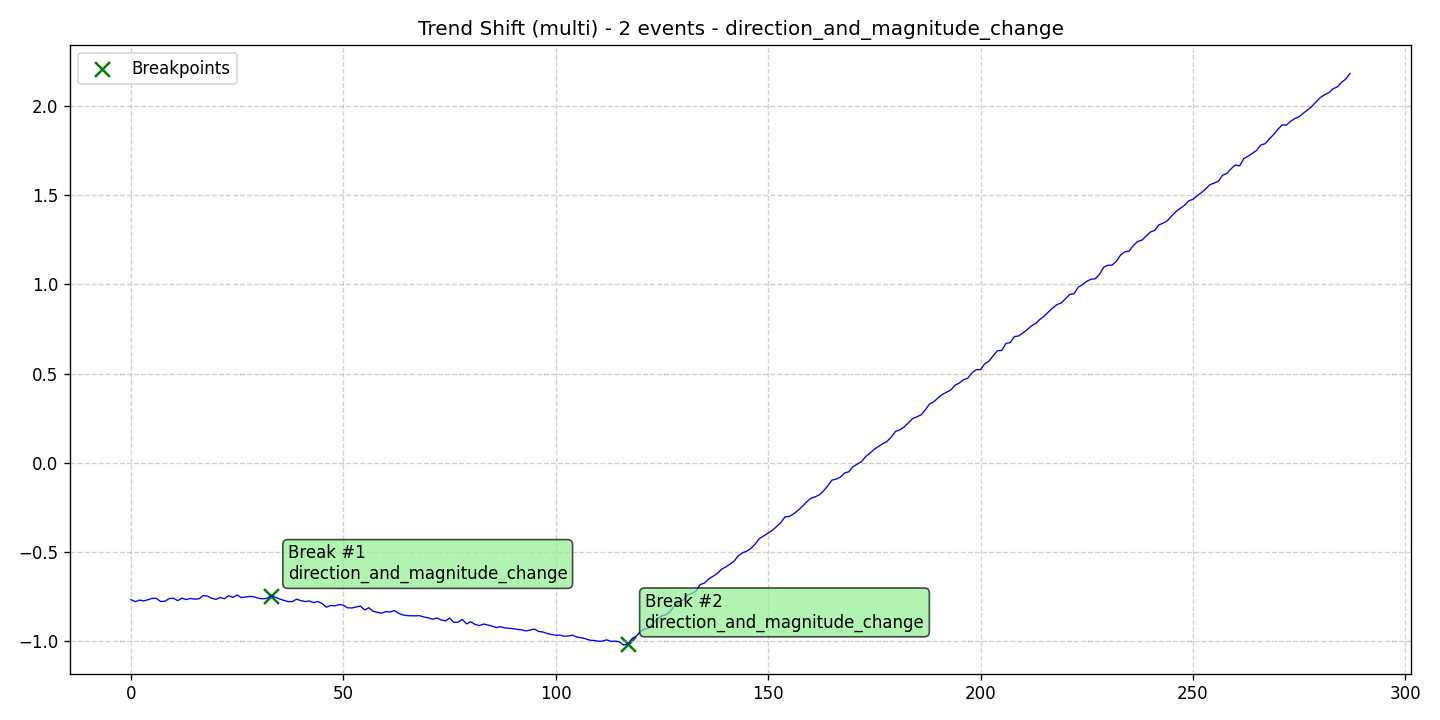

Source data for this figure (header and first rows):
data, stationary, det_lin_up, det_lin_down, det_quad, det_cubic, det_exp, det_damped, stoc_trend, volatility, single_seas, multiple_seas, point_anom_single, point_anom_multi, collect_anom, context_anom, mean_shift, var_shift, trend_shift, date, is_break, is_anomaly, is_multi, location_beginning
-0.7662, 0, 0, 0, 0, 0, 0, 0, 0, 0, 0, 0, 0, 0, 0, 0, 0, 0, 1, 2020-01-01, 0, 0, 1, 0
-0.7776, 0, 0, 0, 0, 0, 0, 0, 0, 0, 0, 0, 0, 0, 0, 0, 0, 0, 1, 2020-01-02, 0, 0, 1, 0
-0.7689, 0, 0, 0, 0, 0, 0, 0, 0, 0, 0, 0, 0, 0, 0, 0, 0, 0, 1, 2020-01-03, 0, 0, 1, 0
-0.773, 0, 0, 0, 0, 0, 0, 0, 0, 0, 0, 0, 0, 0, 0, 0, 0, 0, 1, 2020-01-04, 0, 0, 1, 0
-0.7671, 0, 0, 0, 0, 0, 0, 0, 0, 0, 0, 0, 0, 0, 0, 0, 0, 0, 1, 2020-01-05, 0, 0, 1, 0
-0.7585, 0, 0, 0, 0, 0, 0, 0, 0, 0, 0, 0, 0, 0, 0, 0, 0, 0, 1, 2020-01-06, 0, 0, 1, 0
-0.7593, 0, 0, 0, 0, 0, 0, 0, 0, 0, 0, 0, 0, 0, 0, 0, 0, 0, 1, 2020-01-07, 0, 0, 1, 0
-0.7771, 0, 0, 0, 0, 0, 0, 0, 0, 0, 0, 0, 0, 0, 0, 0, 0, 0, 1, 2020-01-08, 0, 0, 1, 0
-0.7747, 0, 0, 0, 0, 0, 0, 0, 0, 0, 0, 0, 0, 0, 0, 0, 0, 0, 1, 2020-01-09, 0, 0, 1, 0
-0.7597, 0, 0, 0, 0, 0, 0, 0, 0, 0, 0, 0, 0, 0, 0, 0, 0, 0, 1, 2020-01-10, 0, 0, 1, 0
-0.7586, 0, 0, 0, 0, 0, 0, 0, 0, 0, 0, 0, 0, 0, 0, 0, 0, 0, 1, 2020-01-11, 0, 0, 1, 0
-0.7718, 0, 0, 0, 0, 0, 0, 0, 0, 0, 0, 0, 0, 0, 0, 0, 0, 0, 1, 2020-01-12, 0, 0, 1, 0
-0.7579, 0, 0, 0, 0, 0, 0, 0, 0, 0, 0, 0, 0, 0, 0, 0, 0, 0, 1, 2020-01-13, 0, 0, 1, 0
-0.7658, 0, 0, 0, 0, 0, 0, 0, 0, 0, 0, 0, 0, 0, 0, 0, 0, 0, 1, 2020-01-14, 0, 0, 1, 0
-0.7598, 0, 0, 0, 0, 0, 0, 0, 0, 0, 0, 0, 0, 0, 0, 0, 0, 0, 1, 2020-01-15, 0, 0, 1, 0
-0.7635, 0, 0, 0, 0, 0, 0, 0, 0, 0, 0, 0, 0, 0, 0, 0, 0, 0, 1, 2020-01-16, 0, 0, 1, 0
-0.7619, 0, 0, 0, 0, 0, 0, 0, 0, 0, 0, 0, 0, 0, 0, 0, 0, 0, 1, 2020-01-17, 0, 0, 1, 0
-0.7435, 0, 0, 0, 0, 0, 0, 0, 0, 0, 0, 0, 0, 0, 0, 0, 0, 0, 1, 2020-01-18, 0, 0, 1, 0
-0.7463, 0, 0, 0, 0, 0, 0, 0, 0, 0, 0, 0, 0, 0, 0, 0, 0, 0, 1, 2020-01-19, 0, 0, 1, 0
-0.7584, 0, 0, 0, 0, 0, 0, 0, 0, 0, 0, 0, 0, 0, 0, 0, 0, 0, 1, 2020-01-20, 0, 0, 1, 0
-0.7649, 0, 0, 0, 0, 0, 0, 0, 0, 0, 0, 0, 0, 0, 0, 0, 0, 0, 1, 2020-01-21, 0, 0, 1, 0
-0.7542, 0, 0, 0, 0, 0, 0, 0, 0, 0, 0, 0, 0, 0, 0, 0, 0, 0, 1, 2020-01-22, 0, 0, 1, 0
-0.7616, 0, 0, 0, 0, 0, 0, 0, 0, 0, 0, 0, 0, 0, 0, 0, 0, 0, 1, 2020-01-23, 0, 0, 1, 0
-0.7442, 0, 0, 0, 0, 0, 0, 0, 0, 0, 0, 0, 0, 0, 0, 0, 0, 0, 1, 2020-01-24, 0, 0, 1, 0
-0.7535, 0, 0, 0, 0, 0, 0, 0, 0, 0, 0, 0, 0, 0, 0, 0, 0, 0, 1, 2020-01-25, 0, 0, 1, 0
-0.7404, 0, 0, 0, 0, 0, 0, 0, 0, 0, 0, 0, 0, 0, 0, 0, 0, 0, 1, 2020-01-26, 0, 0, 1, 0
-0.7549, 0, 0, 0, 0, 0, 0, 0, 0, 0, 0, 0, 0, 0, 0, 0, 0, 0, 1, 2020-01-27, 0, 0, 1, 0
-0.7515, 0, 0, 0, 0, 0, 0, 0, 0, 0, 0, 0, 0, 0, 0, 0, 0, 0, 1, 2020-01-28, 0, 0, 1, 0
-0.7481, 0, 0, 0, 0, 0, 0, 0, 0, 0, 0, 0, 0, 0, 0, 0, 0, 0, 1, 2020-01-29, 0, 0, 1, 0
-0.7505, 0, 0, 0, 0, 0, 0, 0, 0, 0, 0, 0, 0, 0, 0, 0, 0, 0, 1, 2020-01-30, 0, 0, 1, 0
-0.7585, 0, 0, 0, 0, 0, 0, 0, 0, 0, 0, 0, 0, 0, 0, 0, 0, 0, 1, 2020-01-31, 0, 0, 1, 0
-0.7617, 0, 0, 0, 0, 0, 0, 0, 0, 0, 0, 0, 0, 0, 0, 0, 0, 0, 1, 2020-02-01, 0, 0, 1, 0
-0.7591, 0, 0, 0, 0, 0, 0, 0, 0, 0, 0, 0, 0, 0, 0, 0, 0, 0, 1, 2020-02-02, 0, 0, 1, 0
-0.7447, 0, 0, 0, 0, 0, 0, 0, 0, 0, 0, 0, 0, 0, 0, 0, 0, 0, 1, 2020-02-03, 1, 0, 1, 0
-0.7522, 0, 0, 0, 0, 0, 0, 0, 0, 0, 0, 0, 0, 0, 0, 0, 0, 0, 1, 2020-02-04, 0, 0, 1, 0
-0.7631, 0, 0, 0, 0, 0, 0, 0, 0, 0, 0, 0, 0, 0, 0, 0, 0, 0, 1, 2020-02-05, 0, 0, 1, 0
-0.7702, 0, 0, 0, 0, 0, 0, 0, 0, 0, 0, 0, 0, 0, 0, 0, 0, 0, 1, 2020-02-06, 0, 0, 1, 0
-0.7775, 0, 0, 0, 0, 0, 0, 0, 0, 0, 0, 0, 0, 0, 0, 0, 0, 0, 1, 2020-02-07, 0, 0, 1, 0
-0.7771, 0, 0, 0, 0, 0, 0, 0, 0, 0, 0, 0, 0, 0, 0, 0, 0, 0, 1, 2020-02-08, 0, 0, 1, 0
-0.7636, 0, 0, 0, 0, 0, 0, 0, 0, 0, 0, 0, 0, 0, 0, 0, 0, 0, 1, 2020-02-09, 0, 0, 1, 0
-0.7719, 0, 0, 0, 0, 0, 0, 0, 0, 0, 0, 0, 0, 0, 0, 0, 0, 0, 1, 2020-02-10, 0, 0, 1, 0
-0.777, 0, 0, 0, 0, 0, 0, 0, 0, 0, 0, 0, 0, 0, 0, 0, 0, 0, 1, 2020-02-11, 0, 0, 1, 0
-0.7737, 0, 0, 0, 0, 0, 0, 0, 0, 0, 0, 0, 0, 0, 0, 0, 0, 0, 1, 2020-02-12, 0, 0, 1, 0
-0.7832, 0, 0, 0, 0, 0, 0, 0, 0, 0, 0, 0, 0, 0, 0, 0, 0, 0, 1, 2020-02-13, 0, 0, 1, 0
-0.7766, 0, 0, 0, 0, 0, 0, 0, 0, 0, 0, 0, 0, 0, 0, 0, 0, 0, 1, 2020-02-14, 0, 0, 1, 0
-0.7881, 0, 0, 0, 0, 0, 0, 0, 0, 0, 0, 0, 0, 0, 0, 0, 0, 0, 1, 2020-02-15, 0, 0, 1, 0
-0.8087, 0, 0, 0, 0, 0, 0, 0, 0, 0, 0, 0, 0, 0, 0, 0, 0, 0, 1, 2020-02-16, 0, 0, 1, 0
-0.799, 0, 0, 0, 0, 0, 0, 0, 0, 0, 0, 0, 0, 0, 0, 0, 0, 0, 1, 2020-02-17, 0, 0, 1, 0
-0.8009, 0, 0, 0, 0, 0, 0, 0, 0, 0, 0, 0, 0, 0, 0, 0, 0, 0, 1, 2020-02-18, 0, 0, 1, 0
-0.7941, 0, 0, 0, 0, 0, 0, 0, 0, 0, 0, 0, 0, 0, 0, 0, 0, 0, 1, 2020-02-19, 0, 0, 1, 0
-0.7968, 0, 0, 0, 0, 0, 0, 0, 0, 0, 0, 0, 0, 0, 0, 0, 0, 0, 1, 2020-02-20, 0, 0, 1, 0
-0.8122, 0, 0, 0, 0, 0, 0, 0, 0, 0, 0, 0, 0, 0, 0, 0, 0, 0, 1, 2020-02-21, 0, 0, 1, 0
-0.8129, 0, 0, 0, 0, 0, 0, 0, 0, 0, 0, 0, 0, 0, 0, 0, 0, 0, 1, 2020-02-22, 0, 0, 1, 0
-0.8073, 0, 0, 0, 0, 0, 0, 0, 0, 0, 0, 0, 0, 0, 0, 0, 0, 0, 1, 2020-02-23, 0, 0, 1, 0
-0.802, 0, 0, 0, 0, 0, 0, 0, 0, 0, 0, 0, 0, 0, 0, 0, 0, 0, 1, 2020-02-24, 0, 0, 1, 0
-0.824, 0, 0, 0, 0, 0, 0, 0, 0, 0, 0, 0, 0, 0, 0, 0, 0, 0, 1, 2020-02-25, 0, 0, 1, 0
-0.8116, 0, 0, 0, 0, 0, 0, 0, 0, 0, 0, 0, 0, 0, 0, 0, 0, 0, 1, 2020-02-26, 0, 0, 1, 0
-0.8312, 0, 0, 0, 0, 0, 0, 0, 0, 0, 0, 0, 0, 0, 0, 0, 0, 0, 1, 2020-02-27, 0, 0, 1, 0
-0.8372, 0, 0, 0, 0, 0, 0, 0, 0, 0, 0, 0, 0, 0, 0, 0, 0, 0, 1, 2020-02-28, 0, 0, 1, 0
-0.8422, 0, 0, 0, 0, 0, 0, 0, 0, 0, 0, 0, 0, 0, 0, 0, 0, 0, 1, 2020-02-29, 0, 0, 1, 0
... 228 more rows
